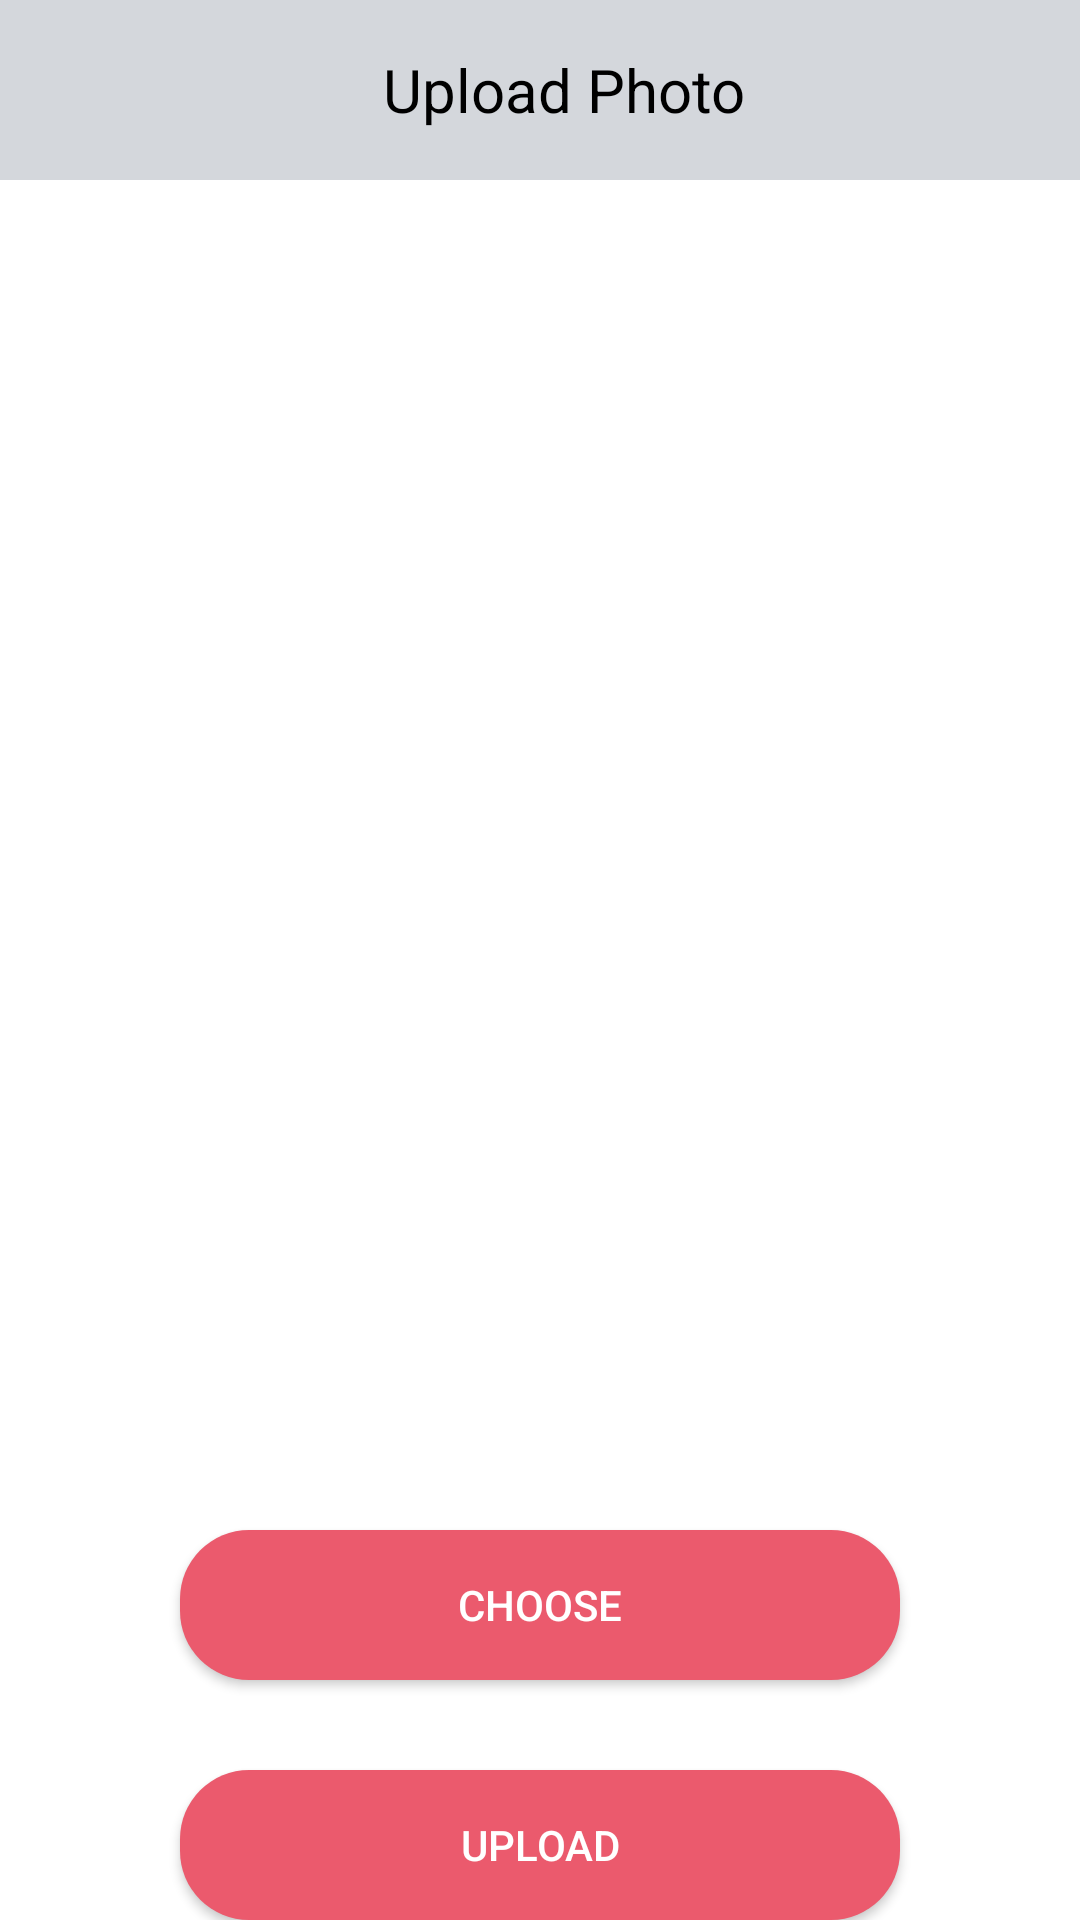

Here is an Android app screen rendered from its layout file. Give the layout XML and the strings, colors and styles it references.
<!-- AndroidManifest.xml: application theme Theme.ST -->
<!-- res/layout/activity_photo_upload.xml -->
<?xml version="1.0" encoding="utf-8"?>
<RelativeLayout xmlns:android="http://schemas.android.com/apk/res/android"

    xmlns:tools="http://schemas.android.com/tools"
    android:layout_width="match_parent"
    android:layout_height="match_parent"
    tools:context=".PhotoUpload"
    android:background="@color/white"
   >


    <androidx.appcompat.widget.Toolbar
        android:layout_width="match_parent"
        android:layout_height="60dp"
        android:background="@color/graue">

        <ImageButton
            android:id="@+id/back_to_profile"
            android:layout_width="30dp"
            android:layout_height="30dp"
            android:layout_marginRight="20dp"
            android:background="@drawable/chat_back_button"

            />

        <TextView
            android:layout_width="match_parent"
            android:layout_height="match_parent"
            android:layout_gravity="center"
          android:layout_marginRight="50dp"
            android:gravity="center_vertical|center_horizontal"
            android:text="Upload Photo"
            android:textColor="@color/black"
            android:textSize="20dp" />


    </androidx.appcompat.widget.Toolbar>

    <ImageView
        android:id="@+id/imgView"
        android:layout_width="match_parent"
        android:layout_height="400dp"
        android:layout_marginTop="100dp" />

    <LinearLayout
        android:id="@+id/layout_button"
        android:orientation="vertical"
        android:layout_width="match_parent"
        android:layout_height="wrap_content"
        android:gravity="bottom|center"
      android:layout_marginTop="500dp"

        >

        <androidx.appcompat.widget.AppCompatButton
            android:id="@+id/btnChoose"
            android:layout_width="240dp"
            android:layout_height="50dp"
            android:background="@drawable/custom_button"
            android:text="Choose"
            android:textColor="@color/white"
            android:layout_marginTop="30dp"

            />
        <androidx.appcompat.widget.AppCompatButton
            android:id="@+id/btnUpload"
            android:layout_width="240dp"
            android:layout_height="50dp"
            android:background="@drawable/custom_button"
            android:text="Upload"
            android:textColor="@color/white"
            android:layout_marginTop="30dp"

            />

    </LinearLayout>








</RelativeLayout>
<!-- resources referenced by this layout -->
<resources>
  <color name="black">#FF000000</color>
  <color name="graue">#D4D7DC</color>
  <color name="white">#FFFFFFFF</color>
  <!-- drawable custom_button (drawable) -->
  <?xml version="1.0" encoding="utf-8"?>
  <shape xmlns:android="http://schemas.android.com/apk/res/android" android:shape="rectangle">
  <solid android:color="#EB5A6D"></solid>
  <corners android:radius="23dp"></corners>
  
  
  </shape>
  <style name="Theme.ST" parent="Theme.MaterialComponents.DayNight.NoActionBar">
          
          <item name="android:windowBackground">#EB5A6D</item>
  
          <item name="colorPrimaryVariant">@color/black</item>
          <item name="colorOnPrimary">@color/white</item>
          
          <item name="colorSecondary">@color/pink</item>
          <item name="colorSecondaryVariant">@color/teal_700</item>
          <item name="colorOnSecondary">@color/black</item>
          
          <item name="android:statusBarColor" tools:targetApi="l">?attr/colorPrimaryVariant</item>
          
          <item name="android:windowContentTransitions">true</item>
      </style>
  <color name="pink">#EB5A6D</color>
  <color name="teal_700">#FF018786</color>
</resources>
